Dataset: enhance_then_resize (GitHub, brandonlch2904/Brain_Tumour_Detection). Classes: glioma tumor, meningioma tumor, no tumor, pituitary tumor.

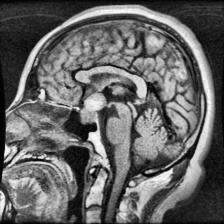
Label: pituitary tumor

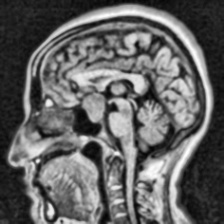
Label: no tumor

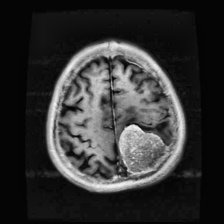
Label: meningioma tumor

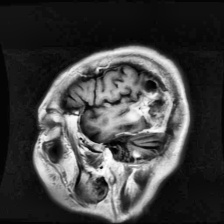
Label: glioma tumor

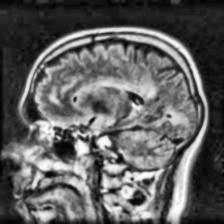
Label: no tumor

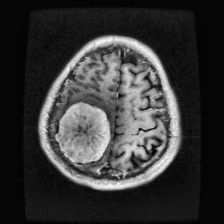
Label: meningioma tumor
